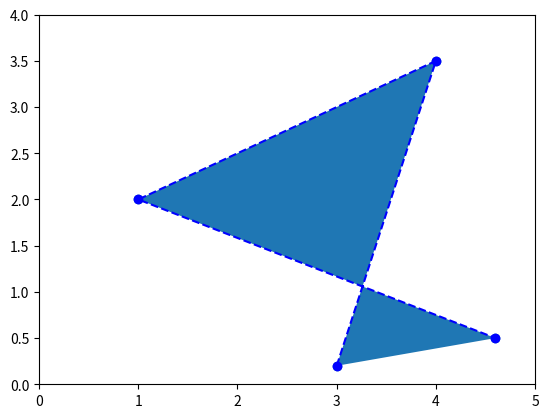

Recreate this plot in Python.
[
    [10, 20, 30],
    [40, 50, 60]
]

import numpy as np
A = np.array([
    [10,20,30],
    [40,50,60]
])
print(A)

A.shape

A.size

A[1,2]  # 2da fila, 3ra columna

A[1, :]  # Vector de segunda fila (como una matriz 1D)

A[:, 2]  # 3er vector de columna (como una matriz 1D)

A[1:2, :]  # filas 2 a 3 (excluidas): esto devuelve la fila 2 como una matriz de una fila

A[:, 2:3]  # columnas 3 a 4 (excluidas): esto devuelve la columna 3 como una matriz de una columna

np.diag([4, 5, 6])

D = np.array([
        [1, 2, 3],
        [4, 5, 6],
        [7, 8, 9],
    ])
np.diag(D)

np.eye(3)

B = np.array([[1,2,3], [4, 5, 6]])
B

A

A + B

B + A

C = np.array([[100,200,300], [400, 500, 600]])

A + (B + C)

(A + B) + C

2 * A

A * 2

2 * (3 * A)

(2 * 3) * A

2 * (A + B)

2 * A + 2 * B

D = np.array([
        [ 2,  3,  5,  7],
        [11, 13, 17, 19],
        [23, 29, 31, 37]
    ])
E = A.dot(D)
E

40*5 + 50*17 + 60*31

E[1,2]  # fila 2, columna 3

try:
    D.dot(A)
except ValueError as e:
    print("ValueError:", e)

F = np.array([
        [5,2],
        [4,1],
        [9,3]
    ])
A.dot(F)

F.dot(A)

G = np.array([
        [8,  7,  4,  2,  5],
        [2,  5,  1,  0,  5],
        [9, 11, 17, 21,  0],
        [0,  1,  0,  1,  2]])
A.dot(D).dot(G)     # (AB)G

A.dot(D.dot(G))     # A(BG)

(A + B).dot(D)

A.dot(D) + B.dot(D)

A.dot(np.eye(3))

np.eye(2).dot(A)

A * B   # NO es una multiplicación de matrices

import sys
print("Python version: {}.{}.{}".format(*sys.version_info))
print("Numpy version:", np.version.version)

A @ D

A

A.T

A.T.T

(A + B).T

A.T + B.T

(A.dot(D)).T

D.T.dot(A.T)

D.dot(D.T)

u = np.array([2, 5])

u.T

u_row = np.array([u])
u_row

u[np.newaxis, :]

u[np.newaxis]

u_row.T

u[:, np.newaxis]

import matplotlib.pyplot as plt

P = np.array([
        [3.0, 4.0, 1.0, 4.6],
        [0.2, 3.5, 2.0, 0.5]
    ])
x_coords_P, y_coords_P = P
plt.scatter(x_coords_P, y_coords_P)
plt.axis([0, 5, 0, 4])
plt.show()

plt.plot(x_coords_P, y_coords_P, "bo")
plt.plot(x_coords_P, y_coords_P, "b--")
plt.axis([0, 5, 0, 4])
plt.grid()
plt.show()

from matplotlib.patches import Polygon
plt.gca().add_artist(Polygon(P.T))
plt.axis([0, 5, 0, 4])
plt.grid()
plt.show()